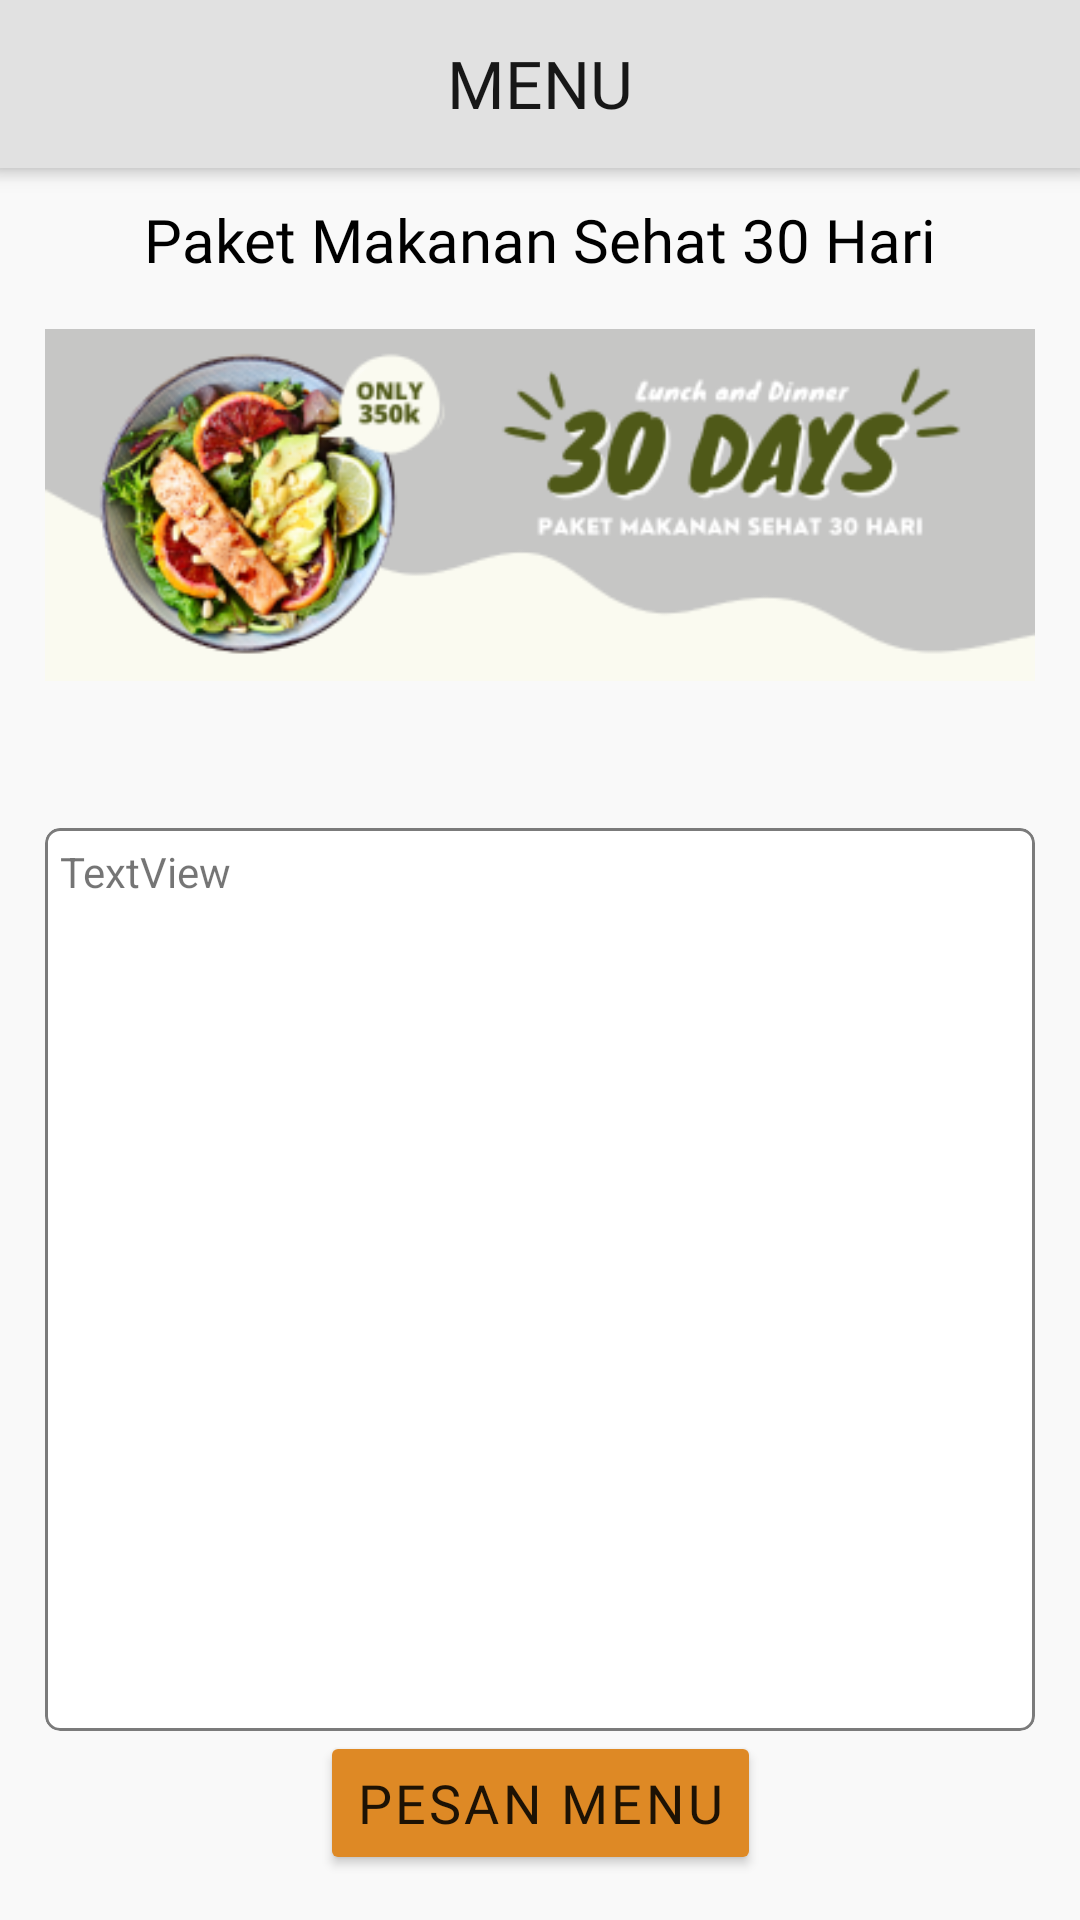

Produce the Android XML layout that renders to this screen, including the resource entries it uses.
<!-- AndroidManifest.xml: application theme Theme.SayFine -->
<!-- res/layout/activity_menu.xml -->
<?xml version="1.0" encoding="utf-8"?>
<RelativeLayout xmlns:android="http://schemas.android.com/apk/res/android"
    xmlns:app="http://schemas.android.com/apk/res-auto"
    xmlns:tools="http://schemas.android.com/tools"
    android:layout_width="match_parent"
    android:layout_height="match_parent"
    android:background="#F9F9F9"
    tools:context=".activity.BmiActivity">

    <com.google.android.material.appbar.AppBarLayout
        android:id="@+id/appbar"
        android:layout_width="match_parent"
        android:layout_height="wrap_content"
        android:layout_alignParentStart="true"
        android:layout_alignParentLeft="true"
        android:layout_alignParentTop="true"
        android:layout_alignParentRight="true"
        android:background="#E1E1E1"
        android:elevation="5dp"
        android:fitsSystemWindows="true"
        app:elevation="5dp">

        <androidx.appcompat.widget.Toolbar
            android:id="@+id/toolbar"
            android:layout_width="match_parent"
            android:layout_height="?attr/actionBarSize"
            android:elevation="5dp"
            android:padding="16dp"
            app:contentInsetStart="0dp">

            <RelativeLayout
                android:layout_width="match_parent"
                android:layout_height="match_parent">

                <TextView
                    android:layout_width="wrap_content"
                    android:layout_height="wrap_content"
                    android:layout_centerInParent="true"

                    android:fontFamily="@font/roboto_medium"
                    android:includeFontPadding="false"
                    android:text="Menu"
                    android:textAlignment="center"
                    android:textAllCaps="true"
                    android:textColor="@color/SecondaryDark"
                    android:textSize="22sp" />

                <ImageButton
                    android:id="@+id/btnHistory"
                    android:layout_width="wrap_content"
                    android:layout_height="wrap_content"
                    android:layout_alignParentEnd="true"
                    android:layout_centerInParent="true"
                    android:background="?selectableItemBackgroundBorderless"
                    android:tint="@color/SecondaryDark"
                    app:srcCompat="@drawable/ic_24_history"
                    tools:ignore="TouchTargetSizeCheck,SpeakableTextPresentCheck"
                    tools:visibility="gone" />

            </RelativeLayout>
        </androidx.appcompat.widget.Toolbar>
    </com.google.android.material.appbar.AppBarLayout>

    <View
        android:layout_width="match_parent"
        android:layout_height="5dp"
        android:layout_below="@id/appbar"
        android:alpha="0.2"
        android:background="@drawable/view_shadow"
        android:rotationX="180" />

    <LinearLayout
        android:layout_width="match_parent"
        android:layout_height="match_parent"
        android:layout_below="@id/appbar"
        android:layout_marginTop="-5dp"
        android:orientation="vertical"
        android:padding="15dp">

        <TextView
            android:id="@+id/txtMenuTitle"
            android:layout_width="match_parent"
            android:layout_height="wrap_content"
            android:fontFamily="@font/roboto_medium"
            android:text="Paket Makanan Sehat 30 Hari"
            android:textAlignment="center"
            android:textColor="#000000"
            android:textSize="20sp" />

        <ImageView
            android:id="@+id/imgThumb"
            android:layout_width="match_parent"
            android:layout_height="wrap_content"
            android:layout_marginTop="5dp"
            android:layout_marginBottom="5dp"
            app:srcCompat="@drawable/pic_menu_30" />

        <LinearLayout
            android:layout_width="match_parent"
            android:layout_height="wrap_content"
            android:orientation="horizontal">

            <LinearLayout
                android:layout_width="match_parent"
                android:layout_height="match_parent"
                android:layout_weight="0.3"
                android:gravity="left"
                android:orientation="vertical">

                <TextView
                    android:id="@+id/txtMenuSubTitle"
                    android:layout_width="wrap_content"
                    android:layout_height="wrap_content"
                    android:fontFamily="@font/poppins"
                    android:textSize="12sp"
                    tools:text="Paket 30 Hari - Lunch &amp; Dinner" />

                <TextView
                    android:id="@+id/txtMenuCalorie"
                    android:layout_width="wrap_content"
                    android:layout_height="wrap_content"
                    android:fontFamily="@font/poppins"
                    android:textSize="12sp"
                    tools:text="Kalori per makanan (400 kal)" />
            </LinearLayout>

            <LinearLayout
                android:layout_width="match_parent"
                android:layout_height="match_parent"
                android:layout_weight="0.3"
                android:gravity="right"
                android:orientation="vertical">

                <TextView
                    android:id="@+id/txtMenuPrice"
                    android:layout_width="wrap_content"
                    android:layout_height="wrap_content"
                    android:fontFamily="@font/poppins"
                    android:textSize="12sp"
                    tools:text="Rp 100.000" />

                <TextView
                    android:id="@+id/txtMenuSubscription"
                    android:layout_width="wrap_content"
                    android:layout_height="wrap_content"
                    android:fontFamily="@font/poppins"
                    android:textSize="12sp"
                    tools:text="Berlaku untuk 30 hari" />
            </LinearLayout>
        </LinearLayout>

        <androidx.constraintlayout.widget.ConstraintLayout
            android:layout_width="match_parent"
            android:layout_height="match_parent">

            <com.google.android.material.card.MaterialCardView
                android:id="@+id/a"
                android:layout_width="0dp"
                android:layout_height="0dp"
                app:cardCornerRadius="5dp"
                app:cardElevation="0dp"
                app:cardMaxElevation="0dp"
                app:layout_constraintBottom_toTopOf="@id/btnMenuOrder"
                app:layout_constraintEnd_toEndOf="parent"
                app:layout_constraintStart_toStartOf="parent"
                app:layout_constraintTop_toTopOf="parent"
                app:strokeColor="@color/TertiaryDark"
                app:strokeWidth="1dp">

                <TextView
                    android:id="@+id/txtMenuDescription"
                    android:layout_width="wrap_content"
                    android:layout_height="wrap_content"
                    android:layout_margin="5dp"
                    android:text="TextView" />
            </com.google.android.material.card.MaterialCardView>

            <Button
                android:id="@+id/btnMenuOrder"
                android:layout_width="wrap_content"
                android:layout_height="wrap_content"
                android:backgroundTint="@color/primary"
                android:fontFamily="@font/roboto_regular"
                android:letterSpacing="0.06"
                android:text="Pesan Menu"
                android:textSize="18sp"
                app:layout_constraintBottom_toBottomOf="parent"
                app:layout_constraintEnd_toEndOf="parent"
                app:layout_constraintStart_toStartOf="parent"
                app:layout_constraintTop_toBottomOf="@id/a" />

        </androidx.constraintlayout.widget.ConstraintLayout>

    </LinearLayout>
</RelativeLayout>
<!-- resources referenced by this layout -->
<resources>
  <color name="SecondaryDark">#171717</color>
  <color name="TertiaryDark">#7b7b7b</color>
  <color name="primary">#DE8925</color>
  <!-- drawable pic_menu_30: png bitmap (drawable, 48407 bytes) -->
  <!-- drawable view_shadow (drawable) -->
  <shape xmlns:android="http://schemas.android.com/apk/res/android">
      <gradient
          android:startColor="#5F000000"
          android:endColor="@android:color/transparent"
          android:angle="90" />
  </shape>
  <style name="Theme.SayFine" parent="Theme.MaterialComponents.DayNight.DarkActionBar">
          
          <item name="colorPrimary">@color/primary</item>
          <item name="colorPrimaryVariant">@color/primary_dark</item>
          <item name="colorOnPrimary">@color/white</item>
          
          <item name="colorSecondary">@color/teal_200</item>
          <item name="colorSecondaryVariant">@color/teal_700</item>
          <item name="colorOnSecondary">@color/black</item>
          <item name="windowActionBar">false</item>
          <item name="windowNoTitle">true</item>
          
          <item name="android:statusBarColor" tools:targetApi="l">?attr/colorPrimaryVariant</item>
          
  
      </style>
  <color name="primary_dark">#CD750E</color>
  <color name="white">#FFFFFFFF</color>
  <color name="teal_200">#FF03DAC5</color>
  <color name="teal_700">#FF018786</color>
  <color name="black">#FF000000</color>
</resources>
